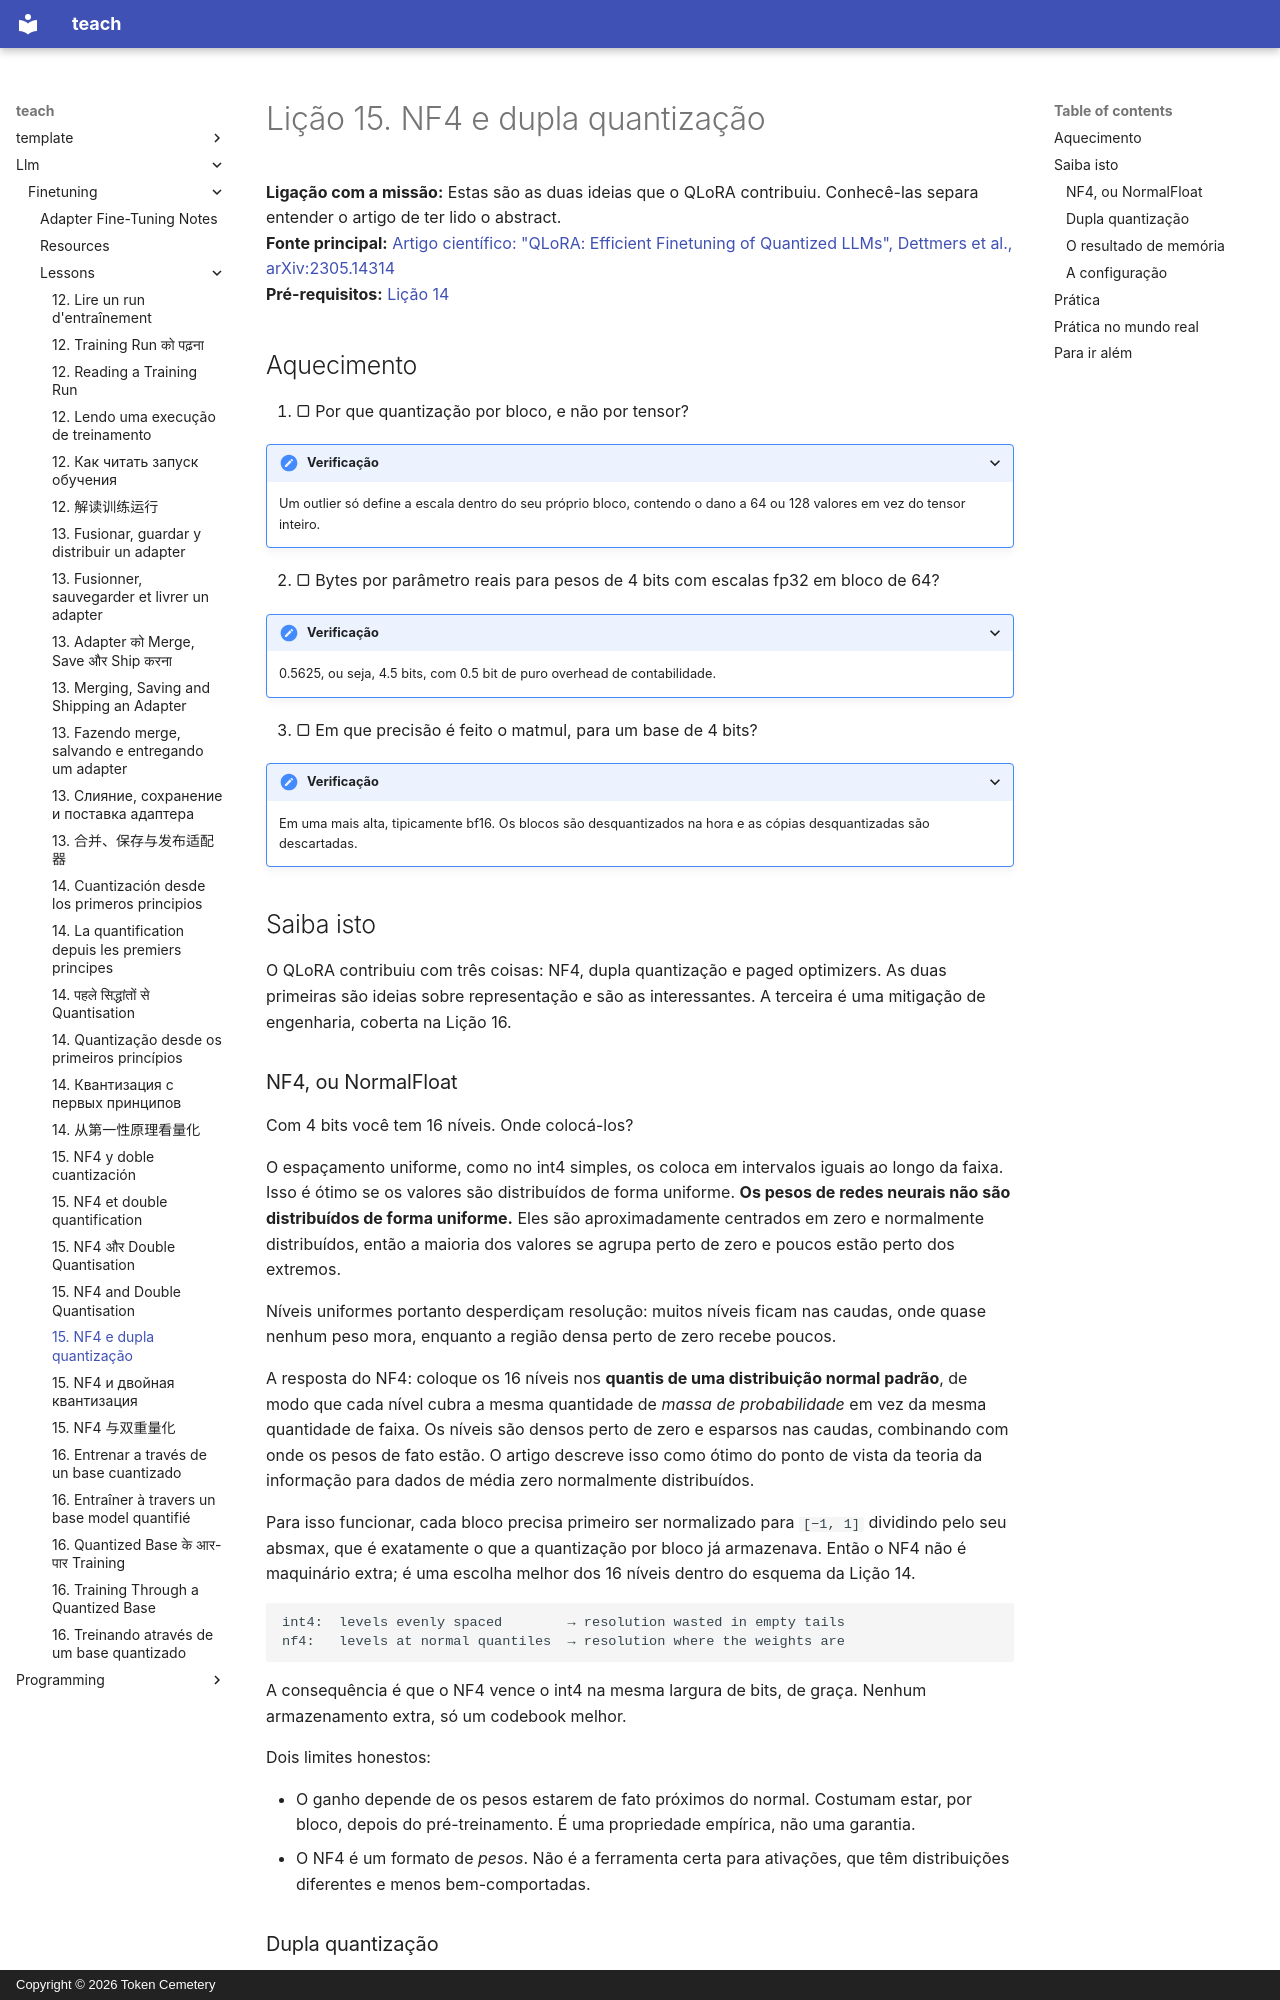

repository: TokenCemetery/teach · page: llm/finetuning/lessons/0015-nf4-and-double-quantisation.pt/index.html · generator: mkdocs · copyright: Copyright © 2026 Token Cemetery

---
title: "15. NF4 e dupla quantização"
description: "As duas ideias que o QLoRA de fato contribuiu"
type: lesson
---

# Lição 15. NF4 e dupla quantização

**Ligação com a missão:** Estas são as duas ideias que o QLoRA contribuiu. Conhecê-las separa entender o artigo de ter lido o abstract.
**Fonte principal:** [Artigo científico: "QLoRA: Efficient Finetuning of Quantized LLMs", Dettmers et al., arXiv:2305.14314](https://arxiv.org/abs/2305.14314)
**Pré-requisitos:** [Lição 14](0014-quantisation-from-first-principles.md)

## Aquecimento

1. ▢ Por que quantização por bloco, e não por tensor?

<details markdown="1"><summary>Verificação</summary>

Um outlier só define a escala dentro do seu próprio bloco, contendo o dano a 64 ou 128 valores em vez do tensor inteiro.

</details>

2. ▢ Bytes por parâmetro reais para pesos de 4 bits com escalas fp32 em bloco de 64?

<details markdown="1"><summary>Verificação</summary>

0.5625, ou seja, 4.5 bits, com 0.5 bit de puro overhead de contabilidade.

</details>

3. ▢ Em que precisão é feito o matmul, para um base de 4 bits?

<details markdown="1"><summary>Verificação</summary>

Em uma mais alta, tipicamente bf16. Os blocos são desquantizados na hora e as cópias desquantizadas são descartadas.

</details>

## Saiba isto

O QLoRA contribuiu com três coisas: NF4, dupla quantização e paged optimizers. As duas primeiras são ideias sobre representação e são as interessantes. A terceira é uma mitigação de engenharia, coberta na Lição 16.

### NF4, ou NormalFloat

Com 4 bits você tem 16 níveis. Onde colocá-los?

O espaçamento uniforme, como no int4 simples, os coloca em intervalos iguais ao longo da faixa. Isso é ótimo se os valores são distribuídos de forma uniforme. **Os pesos de redes neurais não são distribuídos de forma uniforme.** Eles são aproximadamente centrados em zero e normalmente distribuídos, então a maioria dos valores se agrupa perto de zero e poucos estão perto dos extremos.

Níveis uniformes portanto desperdiçam resolução: muitos níveis ficam nas caudas, onde quase nenhum peso mora, enquanto a região densa perto de zero recebe poucos.

A resposta do NF4: coloque os 16 níveis nos **quantis de uma distribuição normal padrão**, de modo que cada nível cubra a mesma quantidade de *massa de probabilidade* em vez da mesma quantidade de faixa. Os níveis são densos perto de zero e esparsos nas caudas, combinando com onde os pesos de fato estão. O artigo descreve isso como ótimo do ponto de vista da teoria da informação para dados de média zero normalmente distribuídos.

Para isso funcionar, cada bloco precisa primeiro ser normalizado para `[−1, 1]` dividindo pelo seu absmax, que é exatamente o que a quantização por bloco já armazenava. Então o NF4 não é maquinário extra; é uma escolha melhor dos 16 níveis dentro do esquema da Lição 14.

```text
int4:  levels evenly spaced        → resolution wasted in empty tails
nf4:   levels at normal quantiles  → resolution where the weights are
```

A consequência é que o NF4 vence o int4 na mesma largura de bits, de graça. Nenhum armazenamento extra, só um codebook melhor.

Dois limites honestos:

- O ganho depende de os pesos estarem de fato próximos do normal. Costumam estar, por bloco, depois do pré-treinamento. É uma propriedade empírica, não uma garantia.
- O NF4 é um formato de *pesos*. Não é a ferramenta certa para ativações, que têm distribuições diferentes e menos bem-comportadas.
